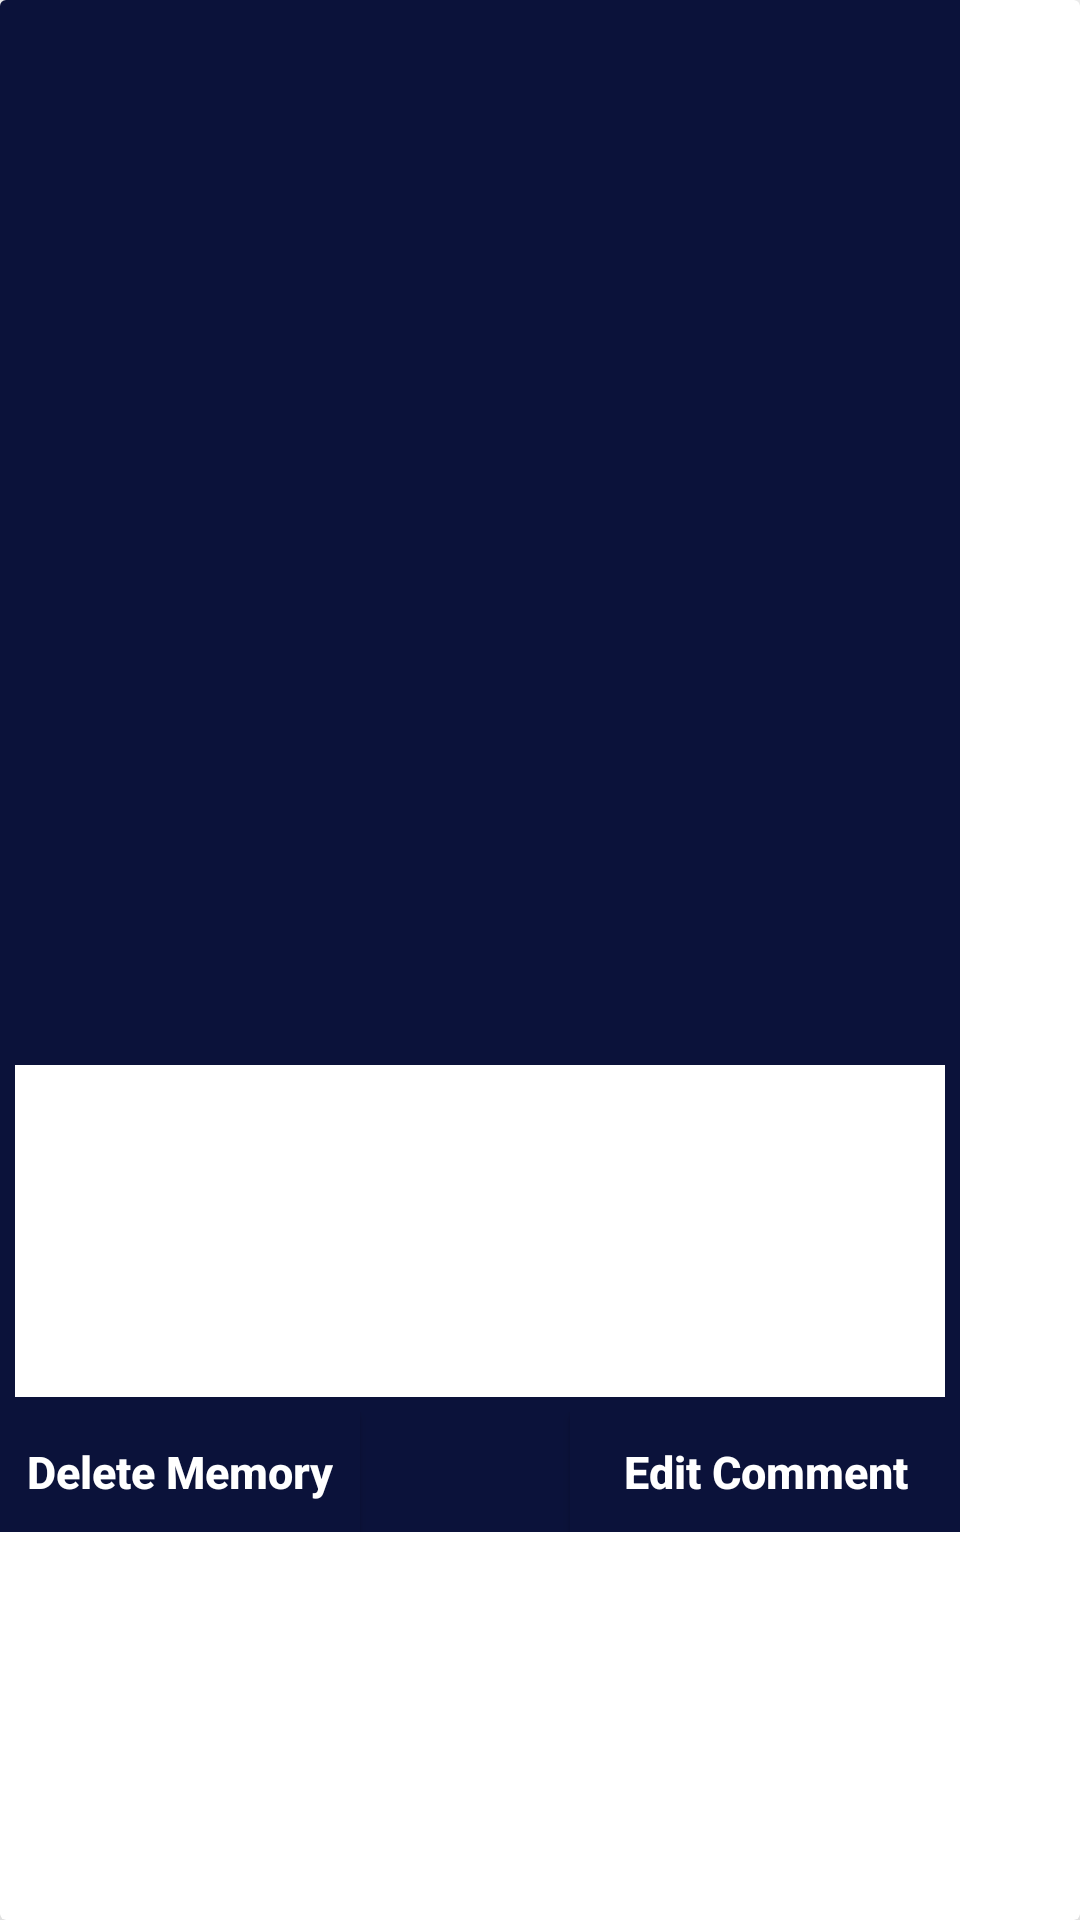

The Android layout XML behind this screen, and the referenced resources:
<!-- AndroidManifest.xml: application theme AppTheme -->
<!-- res/layout/moments_display_dialog.xml -->
<?xml version="1.0" encoding="utf-8"?>
<androidx.cardview.widget.CardView xmlns:android="http://schemas.android.com/apk/res/android"
    android:layout_width="320dp"
    xmlns:app="http://schemas.android.com/apk/res-auto"
    app:cardElevation="60dp"
    android:layout_height="wrap_content">

    <LinearLayout
        android:orientation="vertical"
        android:layout_width="320dp"
        android:background="@color/colorPrimary"
        android:layout_height="wrap_content"
        >
        <ImageView
            android:id="@+id/moments_display_image"
            android:layout_width="match_parent"
            android:layout_height="350dp"
            android:scaleType="fitXY"
            android:src="@mipmap/ic_launcher" />

        <RelativeLayout
            android:layout_width="match_parent"
            android:layout_height="wrap_content">

            <TextView
                android:id="@+id/display_moments_writeCommentsTv"
                android:layout_width="match_parent"
                android:layout_height="wrap_content"
                android:lines="6"
                android:layout_margin="5dp"
                android:maxLength="195"
                android:padding="5dp"
                android:paddingLeft="5dp"
                android:background="@color/white"
                android:textColor="@color/colorPrimary"
                android:textSize="14sp"
                android:textStyle="bold"

                />

            <EditText
                android:id="@+id/display_moments_writeCommentsEdt"
                android:layout_width="match_parent"
                android:layout_height="wrap_content"
                android:textStyle="bold"
                android:textSize="14sp"
                android:lines="6"
                android:layout_margin="5dp"
                android:background="@color/white"
                android:gravity="top"
                android:maxLength="195"
                android:paddingLeft="5dp"
                android:paddingRight="5dp"
                android:paddingBottom="5dp"
                android:textColor="@color/black"
                android:textColorHint="@color/colorPrimary"
                android:hint="@string/write_comments"
                android:visibility="gone"
                />

        </RelativeLayout>

        <RelativeLayout
            android:layout_width="match_parent"
            android:layout_height="wrap_content"
            >

            <Button
                android:id="@+id/display_moment_editBt"
                android:layout_width="130dp"
                android:layout_height="40dp"
                android:text="Edit Comment"
                android:textSize="15dp"
                android:padding="5dp"
                android:textStyle="bold"
                android:textColor="@color/white"
                android:background="@color/colorPrimary"
                android:layout_alignParentRight="true"
                android:textAllCaps="false"/>
            <Button
                android:id="@+id/display_moment_ookBt"
                android:layout_width="110dp"
                android:layout_height="40dp"
                android:text="update"
                android:padding="5dp"
                android:textSize="16dp"
                android:textStyle="bold"
                android:textColor="#F7035A"
                android:background="@color/colorPrimary"
                android:layout_alignParentRight="true"
                android:visibility="gone"
                />


            <Button
                android:id="@+id/display_moment_deleteBt"
                android:layout_width="120dp"
                android:layout_height="40dp"
                android:text="Delete Memory"
                android:textSize="15dp"
                android:textColor="@color/white"
                android:textStyle="bold"

                android:background="@color/colorPrimary"
                android:textAllCaps="false"/>

        </RelativeLayout>

    </LinearLayout>


</androidx.cardview.widget.CardView>
<!-- resources referenced by this layout -->
<resources>
  <color name="black">#000</color>
  <color name="colorPrimary">#0B123A</color>
  <color name="white">#fff</color>
  <string name="write_comments">Write Comments !!</string>
  <style name="AppTheme" parent="Theme.AppCompat.Light.DarkActionBar">
          
          <item name="colorPrimary">@color/colorPrimary</item>
          <item name="colorPrimaryDark">@color/colorPrimaryDark</item>
          <item name="colorAccent">@color/colorAccent</item>
      </style>
  <color name="colorPrimaryDark">#0B173D</color>
  <color name="colorAccent">#1C2674</color>
</resources>
